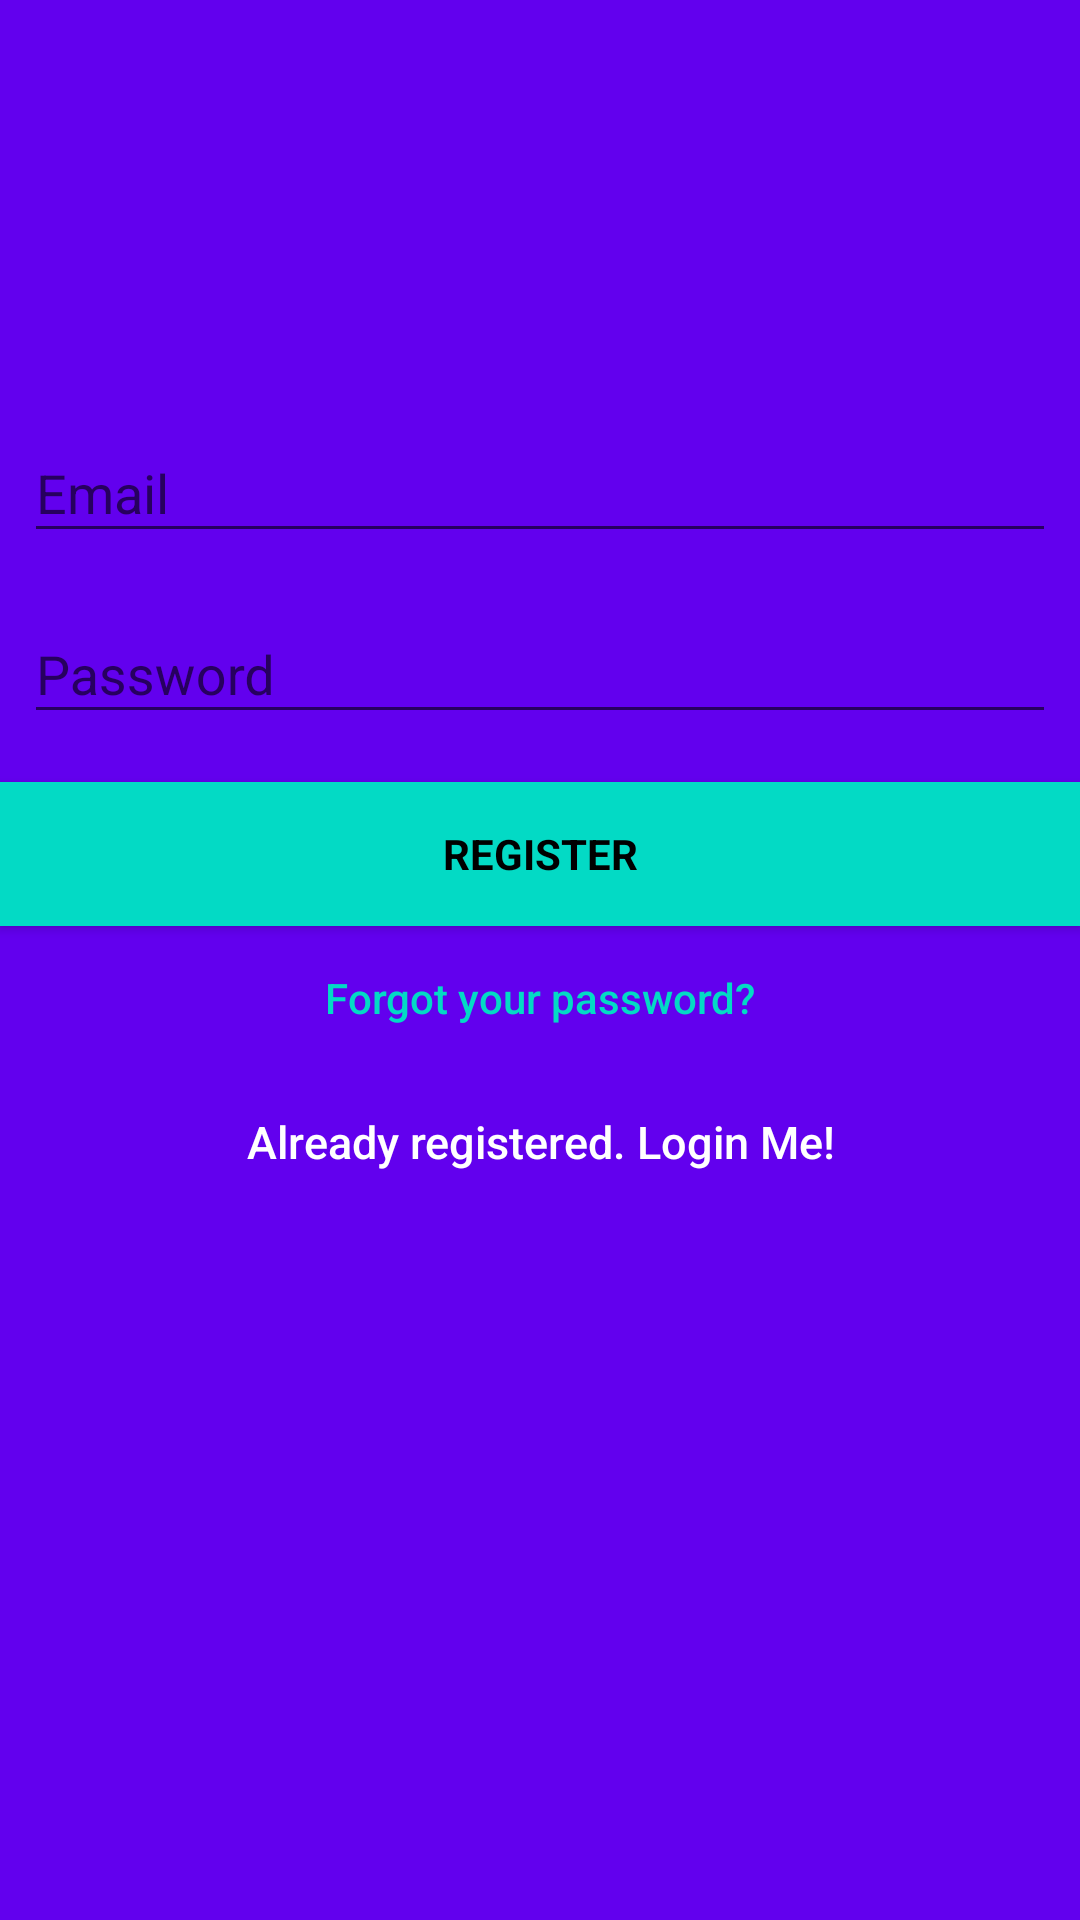

Reconstruct the res/layout file that produces this screen, plus the resources it refers to.
<!-- AndroidManifest.xml: application theme AppTheme -->
<!-- res/layout/activity_signup.xml -->
<?xml version="1.0" encoding="utf-8"?>
<android.support.constraint.ConstraintLayout xmlns:android="http://schemas.android.com/apk/res/android"
    xmlns:app="http://schemas.android.com/apk/res-auto"
    xmlns:tools="http://schemas.android.com/tools"
    android:layout_width="match_parent"
    android:layout_height="match_parent"
    android:fitsSystemWindows="true"
    android:background="@color/colorPrimary"
    tools:context="com.complexity.moinkhan.firebasedemo.SignupActivity">

    <ImageView
        android:id="@+id/imageView"
        android:layout_width="100dp"
        android:layout_height="100dp"
        android:layout_gravity="center_horizontal"
        android:layout_marginLeft="8dp"
        android:layout_marginRight="8dp"
        android:layout_marginTop="24dp"
        android:src="@mipmap/ic_launcher_round"
        app:layout_constraintLeft_toLeftOf="parent"
        app:layout_constraintRight_toRightOf="parent"
        app:layout_constraintTop_toTopOf="parent"
        android:layout_marginStart="8dp"
        android:layout_marginEnd="8dp" />

    <android.support.design.widget.TextInputLayout
        android:layout_width="0dp"
        android:id="@+id/emailText"
        android:layout_height="wrap_content"
        tools:layout_editor_absoluteX="8dp"
        tools:layout_editor_absoluteY="0dp"
        app:layout_constraintLeft_toLeftOf="parent"
        app:layout_constraintRight_toRightOf="parent"
        app:layout_constraintTop_toBottomOf="@+id/imageView"
        android:layout_marginTop="8dp"
        android:layout_marginLeft="8dp"
        android:layout_marginRight="8dp">

        <EditText
            android:id="@+id/email"
            android:layout_width="match_parent"
            android:layout_height="wrap_content"
            android:hint="@string/email"
            android:inputType="textEmailAddress"
            android:maxLines="1"
            android:singleLine="true"
            android:textColor="@android:color/white" />

    </android.support.design.widget.TextInputLayout>

    <android.support.design.widget.TextInputLayout
        android:id="@+id/passwordText"
        android:layout_width="0dp"
        android:layout_height="wrap_content"
        tools:layout_editor_absoluteX="8dp"
        tools:layout_editor_absoluteY="0dp"
        app:layout_constraintLeft_toLeftOf="@+id/emailText"
        app:layout_constraintRight_toRightOf="parent"
        app:layout_constraintTop_toBottomOf="@+id/emailText"
        android:layout_marginTop="8dp"
        android:layout_marginLeft="0dp"
        android:layout_marginRight="8dp">

        <EditText
            android:id="@+id/password"
            android:layout_width="match_parent"
            android:layout_height="wrap_content"
            android:focusableInTouchMode="true"
            android:hint="@string/hint_password"
            android:imeActionId="@+id/login"
            android:imeOptions="actionUnspecified"
            android:inputType="textPassword"
            android:maxLines="1"
            android:singleLine="true"
            android:textColor="@android:color/white" />

    </android.support.design.widget.TextInputLayout>

    <Button
        android:id="@+id/sign_up_button"
        style="?android:textAppearanceSmall"
        android:layout_width="0dp"
        android:layout_height="wrap_content"
        android:background="@color/colorAccent"
        android:text="@string/action_sign_in_short"
        android:textColor="@android:color/black"
        android:textStyle="bold"
        tools:layout_editor_absoluteY="192dp"
        tools:layout_editor_absoluteX="111dp"
        app:layout_constraintLeft_toLeftOf="parent"
        app:layout_constraintRight_toRightOf="parent"
        app:layout_constraintTop_toBottomOf="@+id/passwordText"
        android:layout_marginTop="16dp" />

    <Button
        android:id="@+id/btn_reset_password"
        android:layout_width="0dp"
        android:layout_height="wrap_content"
        android:background="@null"
        android:text="@string/btn_forgot_password"
        android:textAllCaps="false"
        android:textColor="@color/colorAccent"
        tools:layout_editor_absoluteY="269dp"
        tools:layout_editor_absoluteX="74dp"
        app:layout_constraintLeft_toLeftOf="parent"
        app:layout_constraintRight_toRightOf="parent"
        app:layout_constraintTop_toBottomOf="@+id/sign_up_button"/>

    

    <Button
        android:id="@+id/sign_in_button"
        android:layout_width="0dp"
        android:layout_height="wrap_content"
        android:background="@null"
        android:text="@string/btn_link_to_login"
        android:textAllCaps="false"
        android:textColor="@color/white"
        android:textSize="15dp"
        tools:layout_editor_absoluteY="343dp"
        tools:layout_editor_absoluteX="62dp"
        app:layout_constraintLeft_toLeftOf="parent"
        app:layout_constraintRight_toRightOf="parent"
        app:layout_constraintTop_toBottomOf="@+id/btn_reset_password"/>

    <ProgressBar
        android:id="@+id/progressBar"
        android:layout_width="0dp"
        android:layout_height="0dp"
        android:layout_gravity="center|bottom"
        android:visibility="gone"
        tools:layout_editor_absoluteY="0dp"
        tools:layout_editor_absoluteX="0dp"
        app:layout_constraintLeft_toLeftOf="parent"
        app:layout_constraintRight_toRightOf="parent"
        app:layout_constraintTop_toBottomOf="@+id/sign_in_button"/>



</android.support.constraint.ConstraintLayout>
<!-- resources referenced by this layout -->
<resources>
  <string name="action_sign_in_short">Register</string>
  <string name="btn_forgot_password">Forgot your password?</string>
  <string name="btn_link_to_login">Already registered. Login Me!</string>
  <string name="email">Email</string>
  <string name="hint_password">Password</string>
  <style name="AppTheme" parent="NoActionBarTheme">
          
          <item name="colorPrimary">@color/colorPrimary</item>
          <item name="colorPrimaryDark">@color/colorPrimaryDark</item>
          <item name="colorAccent">@color/colorAccent</item>
      </style>
  <style name="NoActionBarTheme" parent="Theme.AppCompat.Light.NoActionBar">
          ...
      </style>
  <!-- not gathered from this repository: default colours our renderer supplied (Android Studio template values) -->
  <color name="white">#FFFFFFFF</color>
  <color name="colorPrimary">#FF6200EE</color>
  <color name="colorPrimaryDark">#FF3700B3</color>
  <color name="colorAccent">#FF03DAC5</color>
</resources>
